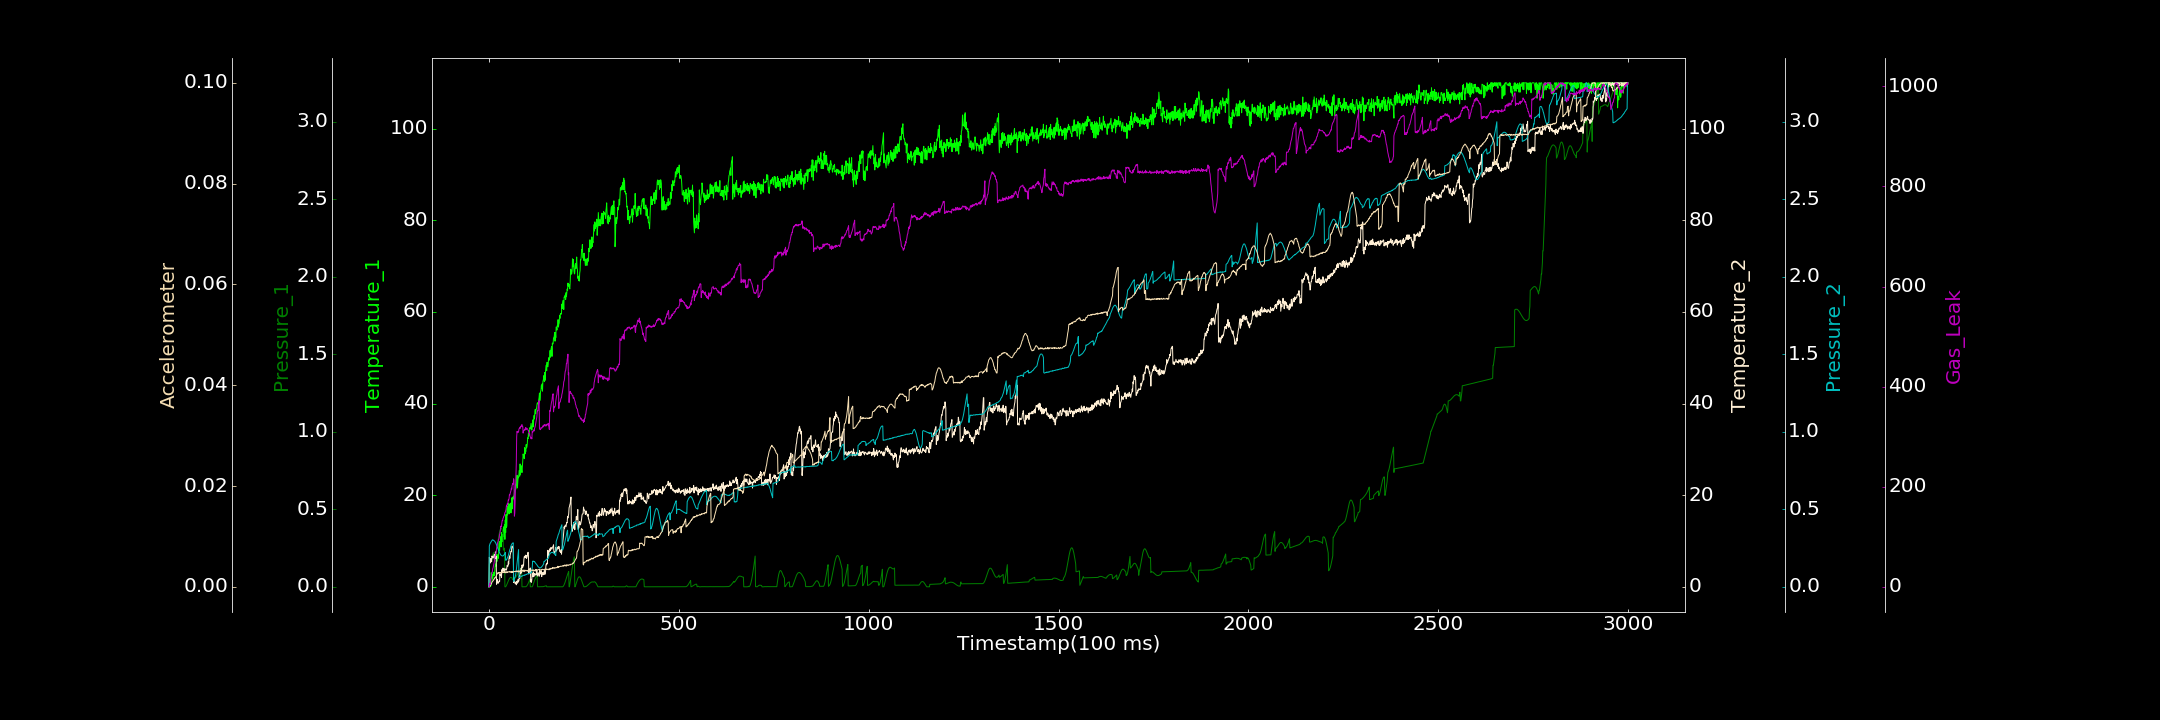

Source data for this figure (header and first rows):
0.000000000, 0.000000000, 0.000031157, 0.000000000, 0.000229685, 0.000000000, 0.613814886
1, 0.000000000, 0.1485, 6.437, 0.2632, 0.00002253, 0.000000000
2, 0.2786, 0.1504, 5.742, 0.2716, 0.0001492, 6.329
3, 0.000000000, 0.154, 6.194, 0.2791, 0.0001001, 4.177
4, 1.271, 0.1584, 5.204, 0.2835, 0.0004322, 13.31
5, 0.2121, 0.1642, 5.627, 0.2884, 0.0004859, 15.19
6, 3.094, 0.1709, 6.081, 0.2922, 0.0005034, 20.04
7, 2.066, 0.178, 5.486, 0.2955, 0.0007052, 25.13
8, 2.809, 0.1861, 6.734, 0.299, 0.0009168, 27.61
9, 1.771, 0.1944, 6.441, 0.3026, 0.001016, 30.57
10, 1.654, 0.2029, 6.317, 0.3035, 0.001067, 36.19
11, 2.574, 0.2115, 6.327, 0.3007, 0.001359, 38.25
12, 2.494, 0.2199, 6.476, 0.3006, 0.001329, 42.32
13, 3.187, 0.1775, 6.764, 0.2978, 0.001455, 46.99
14, 2.384, 0.1796, 7.062, 0.2965, 0.001549, 50.25
15, 2.666, 0.1835, 6.239, 0.2947, 0.001776, 56.75
16, 4.228, 0.1899, 6.528, 0.2907, 0.001709, 59.72
17, 4.996, 0.1984, 7.633, 0.2853, 0.001876, 62.12
18, 4.651, 0.2091, 6.225, 0.2825, 0.001972, 65.76
19, 4.472, 0.2215, 6.617, 0.2759, 0.002135, 69.04
20, 7.021, 0.2347, 0.5488, 0.2704, 0.002341, 76.14
21, 5.534, 0.2499, 0.9872, 0.2639, 0.002485, 79.57
22, 6.906, 0.2655, 1.594, 0.2581, 0.002628, 83.19
23, 6.445, 0.2813, 0.9039, 0.2498, 0.002776, 88.79
24, 7.03, 0.2975, 0.7475, 0.2449, 0.002707, 89.31
25, 6.226, 0.3131, 0.9527, 0.237, 0.002791, 94.14
26, 8.466, 0.328, 1.213, 0.2309, 0.002695, 94.36
27, 9.665, 0.3412, 1.309, 0.2247, 0.002856, 98.03
28, 7.81, 0.353, 1.098, 0.2213, 0.002723, 104.8
29, 9.956, 0.3628, 2.803, 0.2142, 0.002827, 106.7
30, 9.644, 0.3702, 2.451, 0.2094, 0.002782, 112.5
31, 10.92, 0.375, 2.808, 0.2071, 0.002862, 121.1
32, 8.72, 0.3771, 2.769, 0.2029, 0.002707, 119.5
33, 11.82, 0.3765, 2.053, 0.2016, 0.002909, 122.7
34, 10.71, 0.3732, 3.746, 0.2006, 0.002906, 127.6
35, 11.3, 0.367, 3.309, 0.1991, 0.002866, 132.8
36, 9.844, 0.3584, 3.346, 0.1988, 0.002791, 132.1
37, 11.51, 0.3477, 4.089, 0.1999, 0.003026, 136.8
38, 10.96, 0.2359, 3.6, 0.2012, 0.00288, 138.1
39, 13.1, 0.2407, 3.56, 0.2035, 0.002876, 140.9
40, 11.94, 0.2453, 3.967, 0.2078, 0.002949, 141.6
41, 13.59, 0.2493, 3.461, 0.2095, 0.002811, 144.2
42, 10.36, 0.0001137, 3.65, 0.2142, 0.003056, 148.3
43, 14.56, 0.000000000, 3.866, 0.2215, 0.002801, 149
44, 11.83, 0.0001206, 3.895, 0.1711, 0.002784, 152
45, 15.79, 0.003785, 3.625, 0.1711, 0.002872, 154.6
46, 13, 0.008413, 3.682, 0.1745, 0.002971, 162
47, 13.23, 0.01373, 4.067, 0.1775, 0.002794, 160.1
48, 17.11, 0.01965, 4.685, 0.1833, 0.002977, 165.9
49, 15.68, 0.02577, 4.577, 0.1888, 0.002913, 165.2
50, 17.65, 0.03203, 4.482, 0.1943, 0.002982, 167.9
51, 16.22, 0.0381, 5.495, 0.2011, 0.002937, 174
52, 18.23, 0.04352, 4.96, 0.2111, 0.002976, 173.5
53, 15.91, 0.04862, 6.342, 0.2199, 0.002957, 176.6
54, 16.34, 0.05314, 6.703, 0.2307, 0.003058, 184.5
55, 18.03, 0.05668, 6.195, 0.2402, 0.002945, 183.5
56, 17.2, 0.05888, 6.973, 0.2457, 0.002855, 187
57, 18.27, 0.06054, 7.379, 0.2575, 0.002976, 189.8
58, 16.12, 0.06078, 7.737, 0.2641, 0.002996, 191.8
59, 17.83, 0.06006, 7.646, 0.2702, 0.003041, 197
60, 19.41, 0.0585, 8.49, 0.2745, 0.002805, 195
... 2,939 more rows
